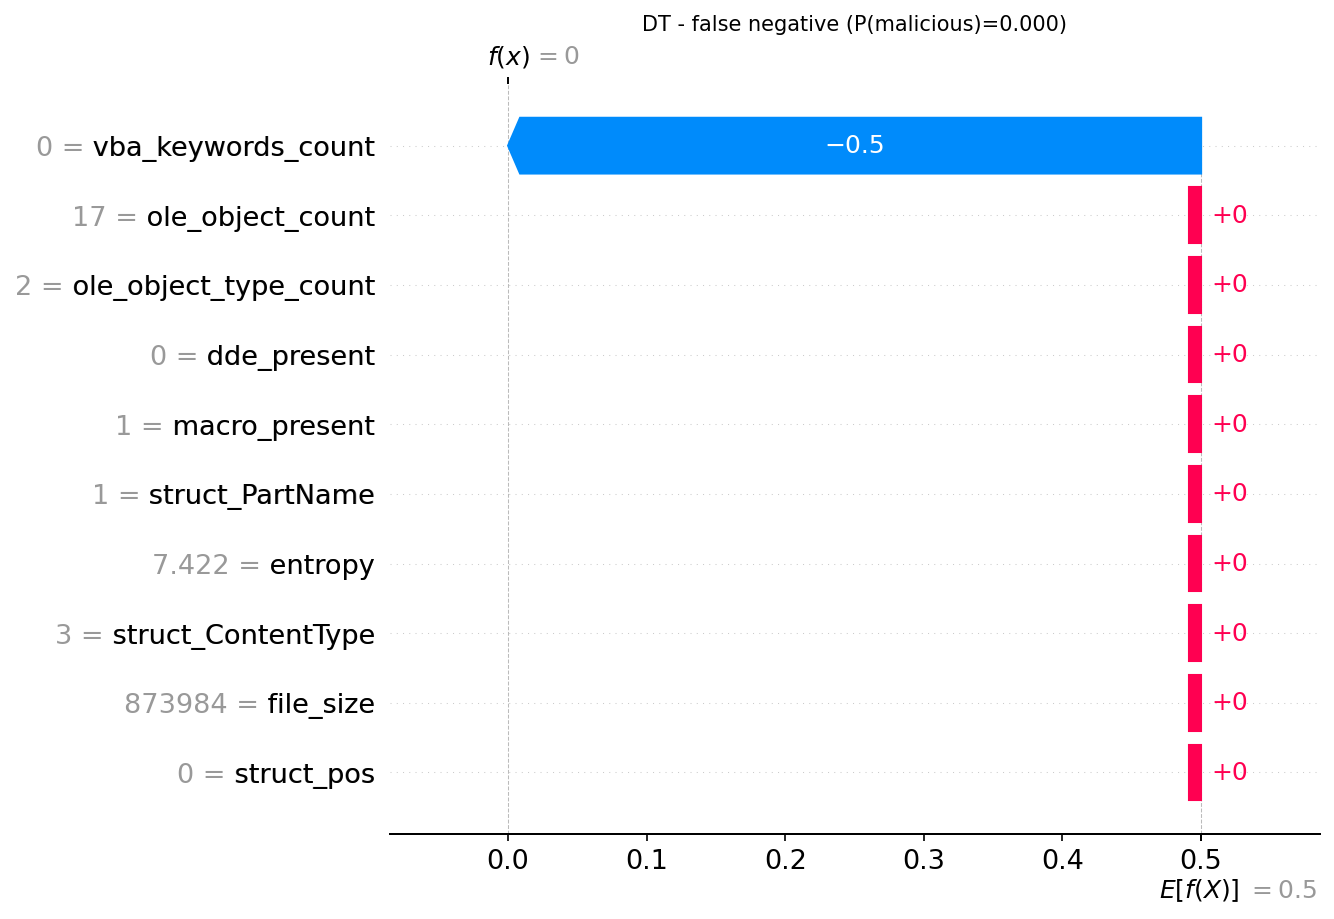

Values plotted in this chart, from the file beside it:
actual, predicted, probability_malicious, feature, feature_value, shap_value
1, 0, 0.0, vba_keywords_count, 0.0, -0.5
1, 0, 0.0, ole_object_count, 17.0, 0.0
1, 0, 0.0, ole_object_type_count, 2.0, 0.0
1, 0, 0.0, dde_present, 0.0, 0.0
1, 0, 0.0, macro_present, 1.0, 0.0
1, 0, 0.0, struct_PartName, 1.0, 0.0
1, 0, 0.0, entropy, 7.422, 0.0
1, 0, 0.0, struct_ContentType, 3.0, 0.0
1, 0, 0.0, file_size, 873984, 0.0
1, 0, 0.0, struct_pos, 0.0, 0.0
